Run: headless pygame with SDL's dummy video driver; simulated clock (each Clock.tick advances the game by its frame time, no real sleeping); random seed 0; keys injected as events and as key.get_pressed() state; no mouse input.
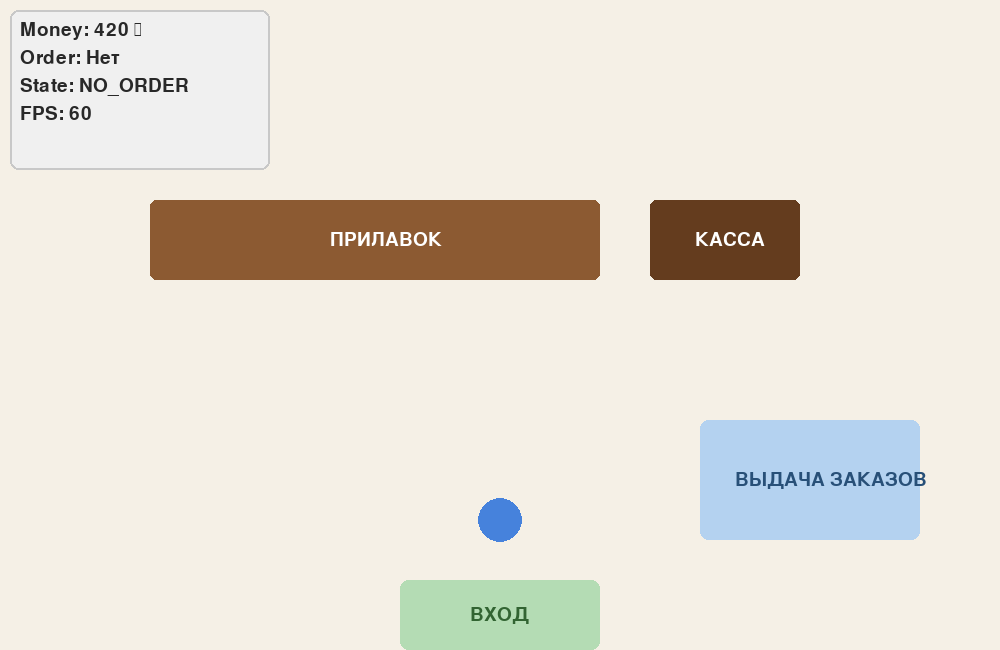
Frame 1 of 4 · flips 1–60 · no input
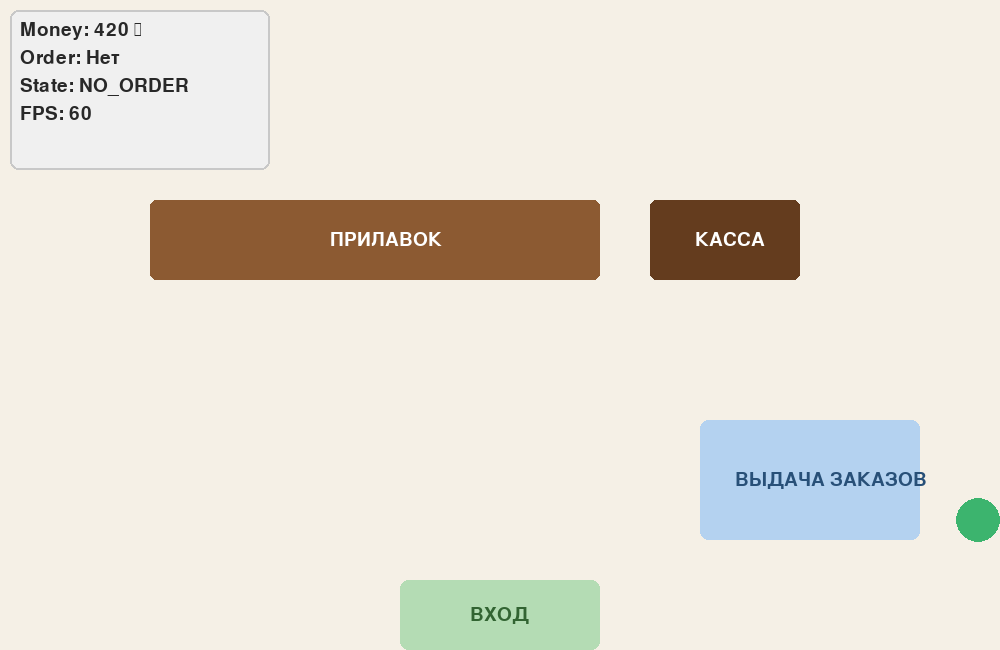
Frame 2 of 4 · flips 61–180 · tapped SPACE, RETURN · held RIGHT (→), D
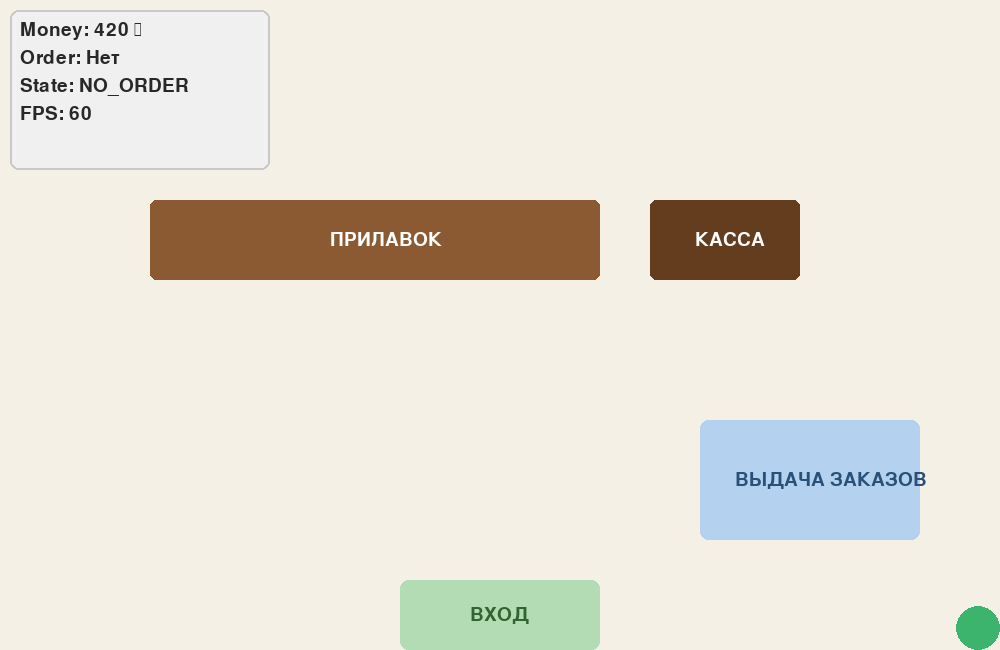
Frame 3 of 4 · flips 181–300 · held DOWN (↓), S
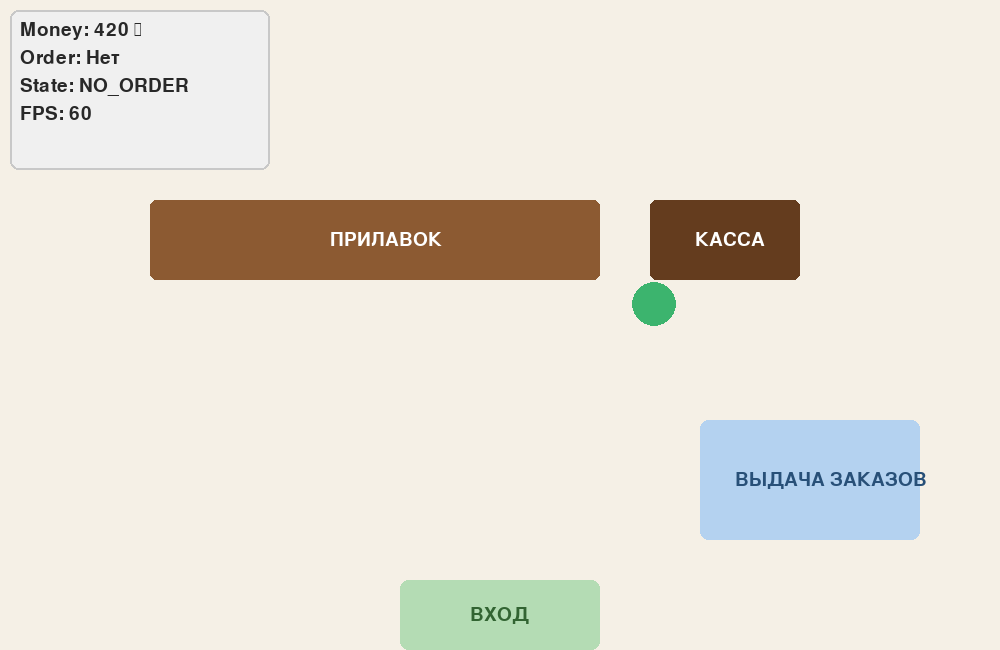
Frame 4 of 4 · flips 301–420 · held LEFT (←), A, UP (↑), W

The pygame program that drew these frames:

import pygame
import sys

# ---------------------------------------------------------
# Константы и настройки
# ---------------------------------------------------------
WINDOW_WIDTH = 1000
WINDOW_HEIGHT = 650
FPS = 60
TITLE = "Bakery Simulator - pz2"

# Цвета (RGB)
COLOR_BG = (245, 240, 230)
COLOR_COUNTER = (140, 90, 50)
COLOR_CASHIER = (100, 60, 30)
COLOR_ENTRANCE = (180, 220, 180)
COLOR_PICKUP = (180, 210, 240)
COLOR_PICKUP_READY = (100, 200, 120)
COLOR_PLAYER = (70, 130, 220)
COLOR_TEXT = (40, 40, 40)
COLOR_UI_BG = (255, 255, 255, 220)
COLOR_MENU_BG = (40, 40, 45)
COLOR_MENU_TEXT = (230, 230, 230)

PLAYER_COLORS = [
    (70, 130, 220),  # Синий
    (60, 180, 110),  # Зеленый
    (220, 90, 80),   # Красный
    (230, 175, 60),  # Желтый
]

# Данные товаров (Задание 6)
PRODUCTS = [
    {"name": "Хлеб", "price": 70, "stock": 3, "cook_time": 0.0},
    {"name": "Булочка", "price": 90, "stock": 4, "cook_time": 0.0},
    {"name": "Сэндвич", "price": 180, "stock": 2, "cook_time": 5.0},
    {"name": "Кофе", "price": 140, "stock": 5, "cook_time": 3.0},
]

# ---------------------------------------------------------
# Состояние приложения (Задание 7, 8)
# ---------------------------------------------------------
def get_initial_state():
    return {
        "running": True,
        "player_pos": pygame.Vector2(500, 520),
        "player_radius": 22,
        "player_speed": 260.0,
        "player_color_index": 0,
        "money": 420,
        "order_state": "NO_ORDER",  # NO_ORDER, WAITING, READY, DONE
        "current_product": None,
        "cooking_time_left": 0.0,
        "total_cook_time": 0.0,
        "menu_open": False,
        "message": "",
        "message_timer": 0.0,
    }

# ---------------------------------------------------------
# Зоны сцены (Задание 2)
# ---------------------------------------------------------
def get_zones():
    entrance_rect = pygame.Rect(400, 580, 200, 70)
    counter_rect = pygame.Rect(150, 200, 450, 80)
    cashier_rect = pygame.Rect(650, 200, 150, 80)
    pickup_rect = pygame.Rect(700, 420, 220, 120)
    
    # Невидимые зоны взаимодействия (Задание 5, 11)
    counter_interact_rect = pygame.Rect(150, 280, 450, 70)
    pickup_interact_rect = pygame.Rect(700, 400, 220, 40)
    
    obstacles = [counter_rect, cashier_rect]
    
    return {
        "entrance": entrance_rect,
        "counter": counter_rect,
        "cashier": cashier_rect,
        "pickup": pickup_rect,
        "counter_interact": counter_interact_rect,
        "pickup_interact": pickup_interact_rect,
        "obstacles": obstacles,
    }

# ---------------------------------------------------------
# 1. Обработка событий (Задание 4, 5, 6, 11)
# ---------------------------------------------------------
def handle_events(state, zones):
    for event in pygame.event.get():
        if event.type == pygame.QUIT:
            state["running"] = False

        elif event.type == pygame.KEYDOWN:
            if event.key == pygame.K_ESCAPE:
                if state["menu_open"]:
                    state["menu_open"] = False
                else:
                    state["running"] = False

            # Смена цвета (Задание 4)
            elif event.key == pygame.K_SPACE and not state["menu_open"]:
                state["player_color_index"] = (state["player_color_index"] + 1) % len(PLAYER_COLORS)

            # Взаимодействие (Задание 5, 11)
            elif event.key == pygame.K_e and not state["menu_open"]:
                player_rect = pygame.Rect(0, 0, state["player_radius"] * 2, state["player_radius"] * 2)
                player_rect.center = (round(state["player_pos"].x), round(state["player_pos"].y))

                # У прилавка
                if player_rect.colliderect(zones["counter_interact"]) and state["order_state"] == "NO_ORDER":
                    state["menu_open"] = True
                
                # В зоне выдачи
                elif player_rect.colliderect(zones["pickup_interact"]) and state["order_state"] == "READY":
                    state["order_state"] = "DONE"
                    state["message"] = "Заказ получен! Нажмите R для нового заказа."
                    state["message_timer"] = 3.0

            # Сброс заказа (Задание 11)
            elif event.key == pygame.K_r and state["order_state"] == "DONE":
                state["order_state"] = "NO_ORDER"
                state["current_product"] = None
                state["message"] = ""

            # Выбор в меню (Задание 6, 7)
            elif state["menu_open"] and event.key in (pygame.K_1, pygame.K_2, pygame.K_3, pygame.K_4):
                idx = int(event.unicode) - 1
                product = PRODUCTS[idx]
                
                if product["stock"] <= 0:
                    state["message"] = "Товар закончился"
                    state["message_timer"] = 2.0
                elif state["money"] < product["price"]:
                    state["message"] = "Недостаточно денег"
                    state["message_timer"] = 2.0
                else:
                    # Успешная покупка
                    state["money"] -= product["price"]
                    product["stock"] -= 1
                    state["current_product"] = product
                    
                    if product["cook_time"] == 0:
                        state["order_state"] = "READY"
                        state["message"] = f"Заказ принят: {product['name']}. Готово!"
                    else:
                        state["order_state"] = "WAITING"
                        state["cooking_time_left"] = product["cook_time"]
                        state["total_cook_time"] = product["cook_time"]
                        state["message"] = f"Заказ принят: {product['name']}. Готовится..."
                    
                    state["message_timer"] = 2.5
                    state["menu_open"] = False

# ---------------------------------------------------------
# 2. Непрерывный ввод и движение (Задание 3)
# ---------------------------------------------------------
def handle_movement(state, zones, dt):
    if state["menu_open"]:
        return  # Блокируем движение, если открыто меню

    keys = pygame.key.get_pressed()
    direction = pygame.Vector2(0, 0)

    if keys[pygame.K_w]: direction.y -= 1
    if keys[pygame.K_s]: direction.y += 1
    if keys[pygame.K_a]: direction.x -= 1
    if keys[pygame.K_d]: direction.x += 1

    if direction.length_squared() > 0:
        direction = direction.normalize()

    next_position = state["player_pos"] + direction * state["player_speed"] * dt
    radius = state["player_radius"]

    # Ограничение границами окна
    next_position.x = max(radius, min(WINDOW_WIDTH - radius, next_position.x))
    next_position.y = max(radius, min(WINDOW_HEIGHT - radius, next_position.y))

    # Проверка столкновений с препятствиями
    next_rect = pygame.Rect(0, 0, radius * 2, radius * 2)
    next_rect.center = (round(next_position.x), round(next_position.y))

    blocked = any(next_rect.colliderect(obs) for obs in zones["obstacles"])
    
    if not blocked:
        state["player_pos"] = next_position

# ---------------------------------------------------------
# 3. Изменение состояния (Задание 8, 9)
# ---------------------------------------------------------
def update_order(state, dt):
    # Таймер приготовления
    if state["order_state"] == "WAITING":
        state["cooking_time_left"] -= dt
        if state["cooking_time_left"] <= 0:
            state["cooking_time_left"] = 0
            state["order_state"] = "READY"
            state["message"] = f"{state['current_product']['name']} готов! Заберите в зоне выдачи."
            state["message_timer"] = 3.0

    # Таймер сообщений
    if state["message_timer"] > 0:
        state["message_timer"] -= dt
        if state["message_timer"] <= 0:
            state["message"] = ""

# ---------------------------------------------------------
# 4. Отрисовка сцены (Задание 2, 3, 11)
# ---------------------------------------------------------
def draw_scene(screen, state, zones, font):
    screen.fill(COLOR_BG)

    # Зона входа
    pygame.draw.rect(screen, COLOR_ENTRANCE, zones["entrance"], border_radius=8)
    entrance_text = font.render("ВХОД", True, (50, 100, 50))
    screen.blit(entrance_text, (zones["entrance"].centerx - 30, zones["entrance"].centery - 10))

    # Прилавок и Касса (Препятствия)
    pygame.draw.rect(screen, COLOR_COUNTER, zones["counter"], border_radius=6)
    counter_text = font.render("ПРИЛАВОК", True, (255, 255, 255))
    screen.blit(counter_text, (zones["counter"].centerx - 45, zones["counter"].centery - 10))

    pygame.draw.rect(screen, COLOR_CASHIER, zones["cashier"], border_radius=6)
    cashier_text = font.render("КАССА", True, (255, 255, 255))
    screen.blit(cashier_text, (zones["cashier"].centerx - 30, zones["cashier"].centery - 10))

    # Зона выдачи (Задание 11 - меняет цвет, если заказ готов)
    pickup_color = COLOR_PICKUP_READY if state["order_state"] == "READY" else COLOR_PICKUP
    pygame.draw.rect(screen, pickup_color, zones["pickup"], border_radius=8)
    pickup_text = font.render("ВЫДАЧА ЗАКАЗОВ", True, (40, 80, 120))
    screen.blit(pickup_text, (zones["pickup"].centerx - 75, zones["pickup"].centery - 10))

    # Игрок
    pygame.draw.circle(
        screen,
        PLAYER_COLORS[state["player_color_index"]],
        (round(state["player_pos"].x), round(state["player_pos"].y)),
        state["player_radius"],
    )

# ---------------------------------------------------------
# 5. Отрисовка UI (Задание 6, 10, 12)
# ---------------------------------------------------------
def draw_ui(screen, state, zones, font, small_font, clock):
    # --- Информационная панель (Задание 12) ---
    ui_x, ui_y = 20, 20
    pygame.draw.rect(screen, (240, 240, 240), (10, 10, 260, 160), border_radius=8)
    pygame.draw.rect(screen, (200, 200, 200), (10, 10, 260, 160), width=2, border_radius=8)

    lines = [
        f"Money: {state['money']} ₽",
        f"Order: {state['current_product']['name'] if state['current_product'] else 'Нет'}",
        f"State: {state['order_state']}",
    ]
    
    if state["order_state"] == "WAITING":
        lines.append(f"Cooking: {state['cooking_time_left']:.1f} s")
    
    lines.append(f"FPS: {clock.get_fps():.0f}")

    for i, line in enumerate(lines):
        text_surf = font.render(line, True, COLOR_TEXT)
        screen.blit(text_surf, (ui_x, ui_y + i * 28))

    # Полоса прогресса (Задание 10)
    if state["order_state"] == "WAITING":
        bar_x, bar_y = ui_x, ui_y + 125
        bar_w, bar_h = 220, 16
        progress = 1.0 - (state["cooking_time_left"] / state["total_cook_time"])
        progress = max(0.0, min(1.0, progress))
        
        pygame.draw.rect(screen, (210, 210, 210), (bar_x, bar_y, bar_w, bar_h), border_radius=4)
        pygame.draw.rect(screen, (70, 170, 90), (bar_x, bar_y, int(bar_w * progress), bar_h), border_radius=4)

    # --- Подсказки действий (Задание 5, 11) ---
    player_rect = pygame.Rect(0, 0, state["player_radius"] * 2, state["player_radius"] * 2)
    player_rect.center = (round(state["player_pos"].x), round(state["player_pos"].y))

    prompt = ""
    if not state["menu_open"]:
        if player_rect.colliderect(zones["counter_interact"]) and state["order_state"] == "NO_ORDER":
            prompt = "E — сделать заказ"
        elif player_rect.colliderect(zones["pickup_interact"]) and state["order_state"] == "READY":
            prompt = "E — получить заказ"
        elif state["order_state"] == "DONE":
            prompt = "R — начать заново"

    if prompt:
        prompt_surf = font.render(prompt, True, (200, 80, 50))
        screen.blit(prompt_surf, (WINDOW_WIDTH // 2 - prompt_surf.get_width() // 2, WINDOW_HEIGHT - 50))

    # --- Всплывающие сообщения ---
    if state["message"]:
        msg_surf = font.render(state["message"], True, (180, 50, 50))
        screen.blit(msg_surf, (WINDOW_WIDTH // 2 - msg_surf.get_width() // 2, 190))

    # --- Меню заказа (Задание 6) ---
    if state["menu_open"]:
        menu_w, menu_h = 360, 280
        menu_x = WINDOW_WIDTH // 2 - menu_w // 2
        menu_y = WINDOW_HEIGHT // 2 - menu_h // 2
        
        # Фон меню
        pygame.draw.rect(screen, COLOR_MENU_BG, (menu_x, menu_y, menu_w, menu_h), border_radius=10)
        pygame.draw.rect(screen, (100, 100, 100), (menu_x, menu_y, menu_w, menu_h), width=2, border_radius=10)
        
        title_surf = font.render("МЕНЮ ЗАКАЗА", True, COLOR_MENU_TEXT)
        screen.blit(title_surf, (menu_x + menu_w // 2 - title_surf.get_width() // 2, menu_y + 15))

        for i, prod in enumerate(PRODUCTS):
            y_offset = menu_y + 60 + i * 45
            stock_text = f"(Ост: {prod['stock']})" if prod['stock'] > 0 else "(Нет в наличии)"
            color = (150, 255, 150) if prod['stock'] > 0 else (255, 100, 100)
            
            item_text = f"{i + 1}. {prod['name']} - {prod['price']}₽ {stock_text}"
            item_surf = small_font.render(item_text, True, color)
            screen.blit(item_surf, (menu_x + 30, y_offset))

        hint_surf = small_font.render("Выберите 1-4 | ESC - закрыть", True, (180, 180, 180))
        screen.blit(hint_surf, (menu_x + menu_w // 2 - hint_surf.get_width() // 2, menu_y + menu_h - 35))

# ---------------------------------------------------------
# Главный цикл
# ---------------------------------------------------------
def main():
    pygame.init()
    screen = pygame.display.set_mode((WINDOW_WIDTH, WINDOW_HEIGHT))
    pygame.display.set_caption(TITLE)
    clock = pygame.time.Clock()
    
    # Шрифты (None использует стандартный шрифт PyGame, что безопасно для Linux)
    font = pygame.font.Font(None, 28)
    small_font = pygame.font.Font(None, 22)

    state = get_initial_state()
    zones = get_zones()

    try:
        while state["running"]:
            dt = clock.tick(FPS) / 1000.0

            handle_events(state, zones)
            handle_movement(state, zones, dt)
            update_order(state, dt)
            
            draw_scene(screen, state, zones, font)
            draw_ui(screen, state, zones, font, small_font, clock)

            pygame.display.flip()
    finally:
        pygame.quit()
        sys.exit()

if __name__ == "__main__":
    main()
